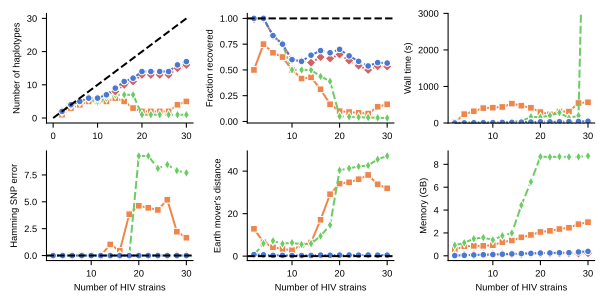

Data behind this chart, as committed beside it:
algorithm	Earth mover's distance	Fraction recovered	Number of haplotypes	coverage	9000	read accuracy	setup	Hamming SNP error	system_time	Memory (GB)	user_time	num_strains	Wall time (s)	CPU time (s)
rvhaplo	12.87	0.5	1	160	9000	95	setup2	0.0	16.65	0.5193	30.76	2	20.93	47.41
cliqueSNV	0.5386	1.0	2	160	9000	95	setup2	0.0	1.36	0.922	19.44	2	4.62	20.8
igda		0.9943	2	160	9000	95	setup2	0.0	0.11	0.0539	1.32	2	0.62	1.43
devider	0.7503	1.0	2	160	9000	95	setup2	0.0	0.05	0.02134	1.39	2	1.39	0.14
rvhaplo	6.534	0.75	3	160	9000	95	setup2	0.0	32.49	0.8424	255.7	4	242.4	288.2
cliqueSNV	5.958	1.0	4	160	9000	95	setup2	0.0	0.89	1.141	26.04	4	5.94	26.93
igda		0.9979	4	160	9000	95	setup2	0.0	0.22	0.07041	3.78	4	1.47	4.0
devider	0.6217	1.0	4	160	9000	95	setup2	0.0	0.33	0.04493	3.65	4	3.82	0.39
rvhaplo	4.192	0.6667	4	160	9000	95	setup2	0.0	40.51	0.8723	350.6	6	322.2	391.2
cliqueSNV	7.189	0.8333	5	160	9000	95	setup2	0.0	1.32	1.491	55.46	6	16.41	56.78
igda		0.8321	5	160	9000	95	setup2	0.0	0.22	0.1157	5.32	6	1.6	5.54
devider	0.3686	0.8333	5	160	9000	95	setup2	0.0	0.28	0.07324	6.86	6	6.75	1.01
rvhaplo	3.404	0.625	5	160	9000	95	setup2	0.0	48.83	0.8701	440.1	8	407.8	489
cliqueSNV	5.828	0.75	6	160	9000	95	setup2	0.0	0.9	1.596	48.96	8	13.72	49.86
igda		0.7492	6	160	9000	95	setup2	0.0	0.29	0.1228	6.12	8	1.89	6.41
devider	0.3907	0.75	6	160	9000	95	setup2	0.0	0.26	0.09604	8.83	8	8.43	1.49
rvhaplo	2.809	0.5	5	160	9000	95	setup2	0.0	48.36	0.9278	466.1	10	420.5	514.5
cliqueSNV	6.338	0.5	5	160	9000	95	setup2	0.0	1.47	1.39	94.64	10	32.18	96.11
igda		0.5993	6	160	9000	95	setup2	0.0	0.32	0.1296	7.95	10	2.33	8.27
devider	0.2821	0.6	6	160	9000	95	setup2	0.0	0.44	0.109	10.38	10	10.24	1.76
rvhaplo	5.3	0.4167	5	160	9000	95	setup2	0.0	50.39	1.196	506.3	12	439.5	556.7
cliqueSNV	5.537	0.5	6	160	9000	95	setup2	0.0	1.24	1.757	79.68	12	27.24	80.92
igda		0.5828	7	160	9000	95	setup2	0.0	0.34	0.1378	9.56	12	3.12	9.9
devider	0.3118	0.5833	7	160	9000	95	setup2	0.0	0.52	0.1392	15.99	12	15.48	3.11
rvhaplo	6.427	0.4282	6	160	9000	95	setup2	1.036	57.47	1.339	610.9	14	531.7	668.4
cliqueSNV	5.891	0.4996	7	160	9000	95	setup2	0.0	1.88	1.997	113.8	14	36.38	115.7
igda		0.5711	8	160	9000	95	setup2	0.0	0.37	0.1566	15.63	14	3.64	16.0
devider	0.3357	0.6429	9	160	9000	95	setup2	0.0	0.54	0.1655	18.07	14	17.17	4.06
rvhaplo	17.11	0.3122	5	160	9000	95	setup2	0.4367	52.02	1.616	588.4	16	474	640.4
cliqueSNV	9.463	0.4372	7	160	9000	95	setup2	0.0	2.71	4.424	187.3	16	48.16	190.0
igda		0.6247	10	160	9000	95	setup2	0.0	0.66	0.1506	18.4	16	4.9	19.06
devider	0.5036	0.6875	11	160	9000	95	setup2	0.0	0.77	0.1958	25.6	16	23.98	5.73
rvhaplo	29.15	0.1667	3	160	9000	95	setup2	3.846	41.23	1.826	613.5	18	415.8	654.7
cliqueSNV	14.67	0.3887	7	160	9000	95	setup2	0.0	4.23	6.475	608.7	18	170.4	612.9
igda		0.6109	11	160	9000	95	setup2	0.0	0.42	0.1862	21.47	18	5.25	21.89
devider	0.4327	0.6667	12	160	9000	95	setup2	0.0	0.69	0.2146	28.95	18	26.66	5.68
rvhaplo	34.16	0.1	2	160	9000	95	setup2	4.633	31.72	2.087	497.2	20	298.6	528.9
cliqueSNV	40.42	0.05	1	160	9000	95	setup2	9.266	5.72	8.672	1378	20	157.3	1384
igda		0.6498	13	160	9000	95	setup2	0.0	0.41	0.1909	25.2	20	5.41	25.61
devider	0.5045	0.6998	14	160	9000	95	setup2	0.0	1.0	0.242	36.43	20	33.59	7.89
rvhaplo	34.74	0.09091	2	160	9000	95	setup2	4.44	31.96	2.187	428.2	22	236.6	460.2
cliqueSNV	41.32	0.04545	1	160	9000	95	setup2	9.266	7.58	8.638	1781	22	204.7	1789
igda		0.5907	13	160	9000	95	setup2	0.0	0.75	0.194	27.62	22	6.54	28.37
devider	0.524	0.6364	14	160	9000	95	setup2	0.0	0.82	0.2504	33.5	22	31.38	5.1
rvhaplo	36.2	0.08333	2	160	9000	95	setup2	4.247	32.11	2.342	594.6	24	314.6	626.7
cliqueSNV	42.2	0.04167	1	160	9000	95	setup2	8.108	5.77	8.67	2455	24	284.1	2461
igda		0.5415	13	160	9000	95	setup2	0.0	0.52	0.2117	32.86	24	7.35	33.38
devider	0.4811	0.5832	14	160	9000	95	setup2	0.0	1.03	0.2675	39.2	24	35.42	8.33
rvhaplo	38.19	0.07692	2	160	9000	95	setup2	5.192	33.63	2.456	614.9	26	313.0	648.5
cliqueSNV	42.68	0.03846	1	160	9000	95	setup2	8.462	5.4	8.649	1178	26	135.2	1184
igda		0.4999	13	160	9000	95	setup2	0.0	0.58	0.2029	33.8	26	7.82	34.38
devider	0.5393	0.5383	14	160	9000	95	setup2	0.0	0.89	0.2733	40.83	26	37.24	8.0
rvhaplo	33.81	0.1426	4	160	9000	95	setup2	2.22	48.52	2.768	894.5	28	547.1	943
cliqueSNV	45.56	0.03571	1	160	9000	95	setup2	7.895	5.02	8.655	1693	28	203.4	1698
igda		0.5356	15	160	9000	95	setup2	0.022	0.59	0.207	40.89	28	8.79	41.48
devider	0.4742	0.5712	16	160	9000	95	setup2	0.0	0.78	0.3349	47.55	28	43.06	8.3
rvhaplo	31.92	0.1665	5	160	9000	95	setup2	1.662	56.32	2.942	959.5	30	567.3	1016
cliqueSNV	47.16	0.03333	1	160	9000	95	setup2	7.692	116.4	8.734	160721	30	10956	160837
igda		0.5332	16	160	9000	95	setup2	0.01929	0.67	0.2255	46.47	30	9.96	47.14
devider	0.4893	0.5665	17	160	9000	95	setup2	0.0	1.06	0.387	52.99	30	47.73	10.14
